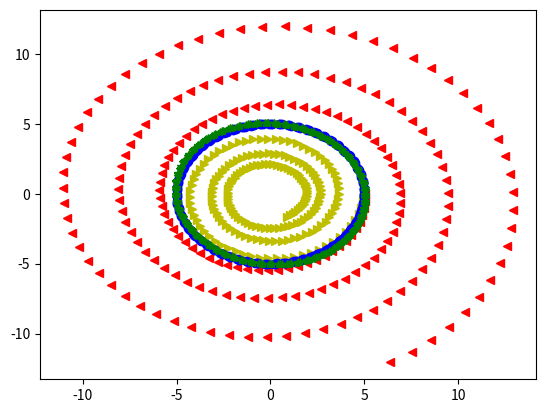

This chart was generated by the following Python code:
#!/usr/bin/env python2
# -*- coding: utf-8 -*-
"""
Created on Wed Jan 31 15:21:32 2018

@author: apple
"""
import matplotlib.pyplot as plt
import numpy as np
N = 200
t=0
x_olde=5
v_olde=.5
x_oldi = x_olde
v_oldi = v_olde
h= .1
det = 1/(1 + (h)**2)
for i in range(0,N+1): 
    t_new = t + h*i
    X= 5*np.cos(t_new)
    V= -5*np.sin(t_new)
    x_newe = x_olde +(h*v_olde)
    x_newi = det*(x_oldi +(h*v_oldi))
    v_newe = v_olde -(h*x_olde)
    v_newi = det*(v_oldi-(h*x_oldi))
    Ee= (x_newe)**2 + (v_newe)**2
    Ei=(det*x_newi)**2 + (det*v_newi)**2
    #plt.plot(t_new,x_newe,'bo');plt.plot(t_newe, v_newe,'ro')#explicit
    #plt.plot(t_new,x_newi,'ko');plt.plot(t_new, v_newi, 'yo')#implicit
    #plt.plot(t_new,X-x_newe,'g^' );plt.plot(t_new,V-v_newe,'c^') #explicit error
    #plt.plot(t_new,X-x_newi,'kx' );plt.plot(t_new,V-v_newi,'mx')#implicit error
    #plt.plot(t_new,Ee, 'm>'); plt.plot(t_new,Ei,'b*')
    ##phase space
    plt.plot(x_newe, v_newe,'r<'); plt.plot(x_newi, v_newi, 'y>' ); plt.plot(X,V,'bo')
    x_olde = x_newe
    v_olde = v_newe
    x_oldi = x_newi
    v_oldi = v_newi
x_old=5
v_old=.5  
##symplectic Euler
for i in range(0,N+1):
    t_new = t + h*i
    x_new = x_old + h*v_old
    v_new = v_old - h*(x_new)
    X= 5*np.cos(t_new)
    V= -5*np.sin(t_new)
    E = (x_new)**2 + (v_new)**2
    plt.plot(x_new,v_new, 'g*')
    #plt.plot(t_new,E, 'bo')
    x_old = x_new
    v_old = v_new
plt.show()